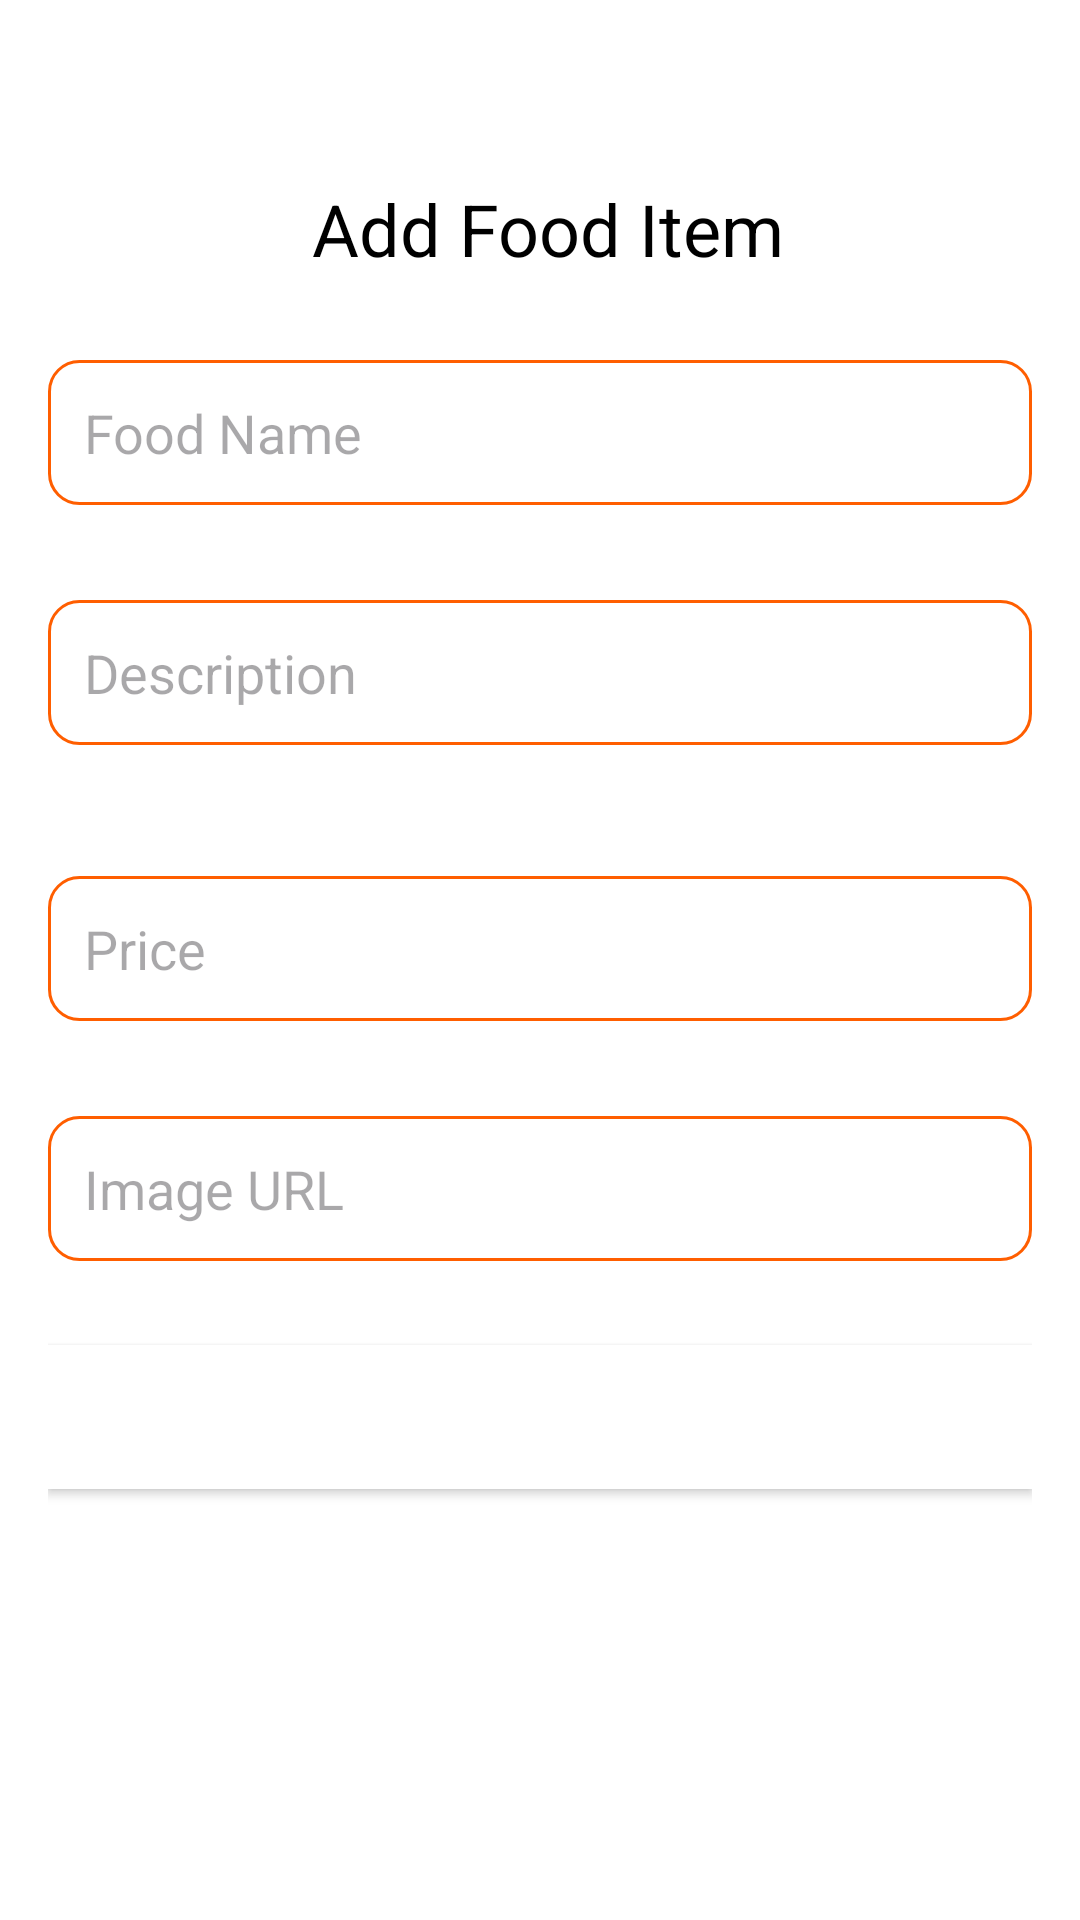

This screen was rendered from an Android layout file. Write that file and the resources it references.
<!-- AndroidManifest.xml: application theme Theme.FoodCourt -->
<!-- res/layout/activity_add_food.xml -->
<?xml version="1.0" encoding="utf-8"?>
<androidx.constraintlayout.widget.ConstraintLayout xmlns:android="http://schemas.android.com/apk/res/android"
    xmlns:app="http://schemas.android.com/apk/res-auto"
    xmlns:tools="http://schemas.android.com/tools"
    android:layout_width="match_parent"
    android:layout_height="match_parent"
    android:background="@color/white"
    android:padding="16dp">

    <TextView
        android:id="@+id/textView2"
        android:layout_width="wrap_content"
        android:layout_height="wrap_content"
        android:layout_marginStart="88dp"
        android:layout_marginTop="44dp"
        android:text="Add Food Item"
        android:textColor="@color/black"
        android:textSize="24sp"
        app:layout_constraintStart_toStartOf="parent"
        app:layout_constraintTop_toTopOf="parent" />

    <EditText
        android:id="@+id/nameEditText"
        android:layout_width="0dp"
        android:layout_height="wrap_content"
        android:layout_marginTop="104dp"
        android:background="@drawable/edittext_background"
        android:hint="Food Name"
        android:padding="12dp"
        app:layout_constraintEnd_toEndOf="parent"
        app:layout_constraintHorizontal_bias="0.0"
        app:layout_constraintStart_toStartOf="parent"
        app:layout_constraintTop_toTopOf="parent" />

    <EditText
        android:id="@+id/descriptionEditText"
        android:layout_width="0dp"
        android:layout_height="wrap_content"
        android:layout_marginTop="184dp"
        android:background="@drawable/edittext_background"
        android:hint="Description"
        android:padding="12dp"
        app:layout_constraintEnd_toEndOf="parent"
        app:layout_constraintHorizontal_bias="1.0"
        app:layout_constraintStart_toStartOf="parent"
        app:layout_constraintTop_toTopOf="parent" />

    <EditText
        android:id="@+id/priceEditText"
        android:layout_width="0dp"
        android:layout_height="wrap_content"
        android:layout_marginTop="276dp"
        android:background="@drawable/edittext_background"
        android:hint="Price"
        android:inputType="numberDecimal"
        android:padding="12dp"
        app:layout_constraintEnd_toEndOf="parent"
        app:layout_constraintHorizontal_bias="0.0"
        app:layout_constraintStart_toStartOf="parent"
        app:layout_constraintTop_toTopOf="parent" />

    <EditText
        android:id="@+id/imageEditText"
        android:layout_width="0dp"
        android:layout_height="wrap_content"
        android:layout_marginTop="356dp"
        android:background="@drawable/edittext_background"
        android:hint="Image URL"
        android:padding="12dp"
        app:layout_constraintEnd_toEndOf="parent"
        app:layout_constraintHorizontal_bias="0.0"
        app:layout_constraintStart_toStartOf="parent"
        app:layout_constraintTop_toTopOf="parent" />

    <Button
        android:id="@+id/addFoodButton"
        android:layout_width="0dp"
        android:layout_height="wrap_content"
        android:layout_marginTop="28dp"
        android:background="@color/colorPrimary"
        android:padding="12dp"
        android:text="Add Food Item"
        android:textColor="@color/white"
        app:layout_constraintEnd_toEndOf="parent"
        app:layout_constraintHorizontal_bias="0.0"
        app:layout_constraintStart_toStartOf="parent"
        app:layout_constraintTop_toBottomOf="@id/imageEditText" />

</androidx.constraintlayout.widget.ConstraintLayout>
<!-- resources referenced by this layout -->
<resources>
  <color name="black">#000000</color>
  <color name="colorPrimary">#ffffff</color>
  <color name="white">#FFFFFF</color>
  <!-- drawable edittext_background (drawable) -->
  <?xml version="1.0" encoding="utf-8"?>
  <shape xmlns:android="http://schemas.android.com/apk/res/android">
      <solid android:color="@android:color/white"/>
      <corners android:radius="10dp"/>
      <stroke
          android:width="1dp"
          android:color="#ff5e00"/>
      <padding
          android:left="10dp"
          android:right="10dp"/>
  </shape>
  <style name="Theme.FoodCourt" parent="Base.Theme.FoodCourt" />
  <style name="Base.Theme.FoodCourt" parent="Theme.Material3.DayNight.NoActionBar">
          
          
      </style>
</resources>
